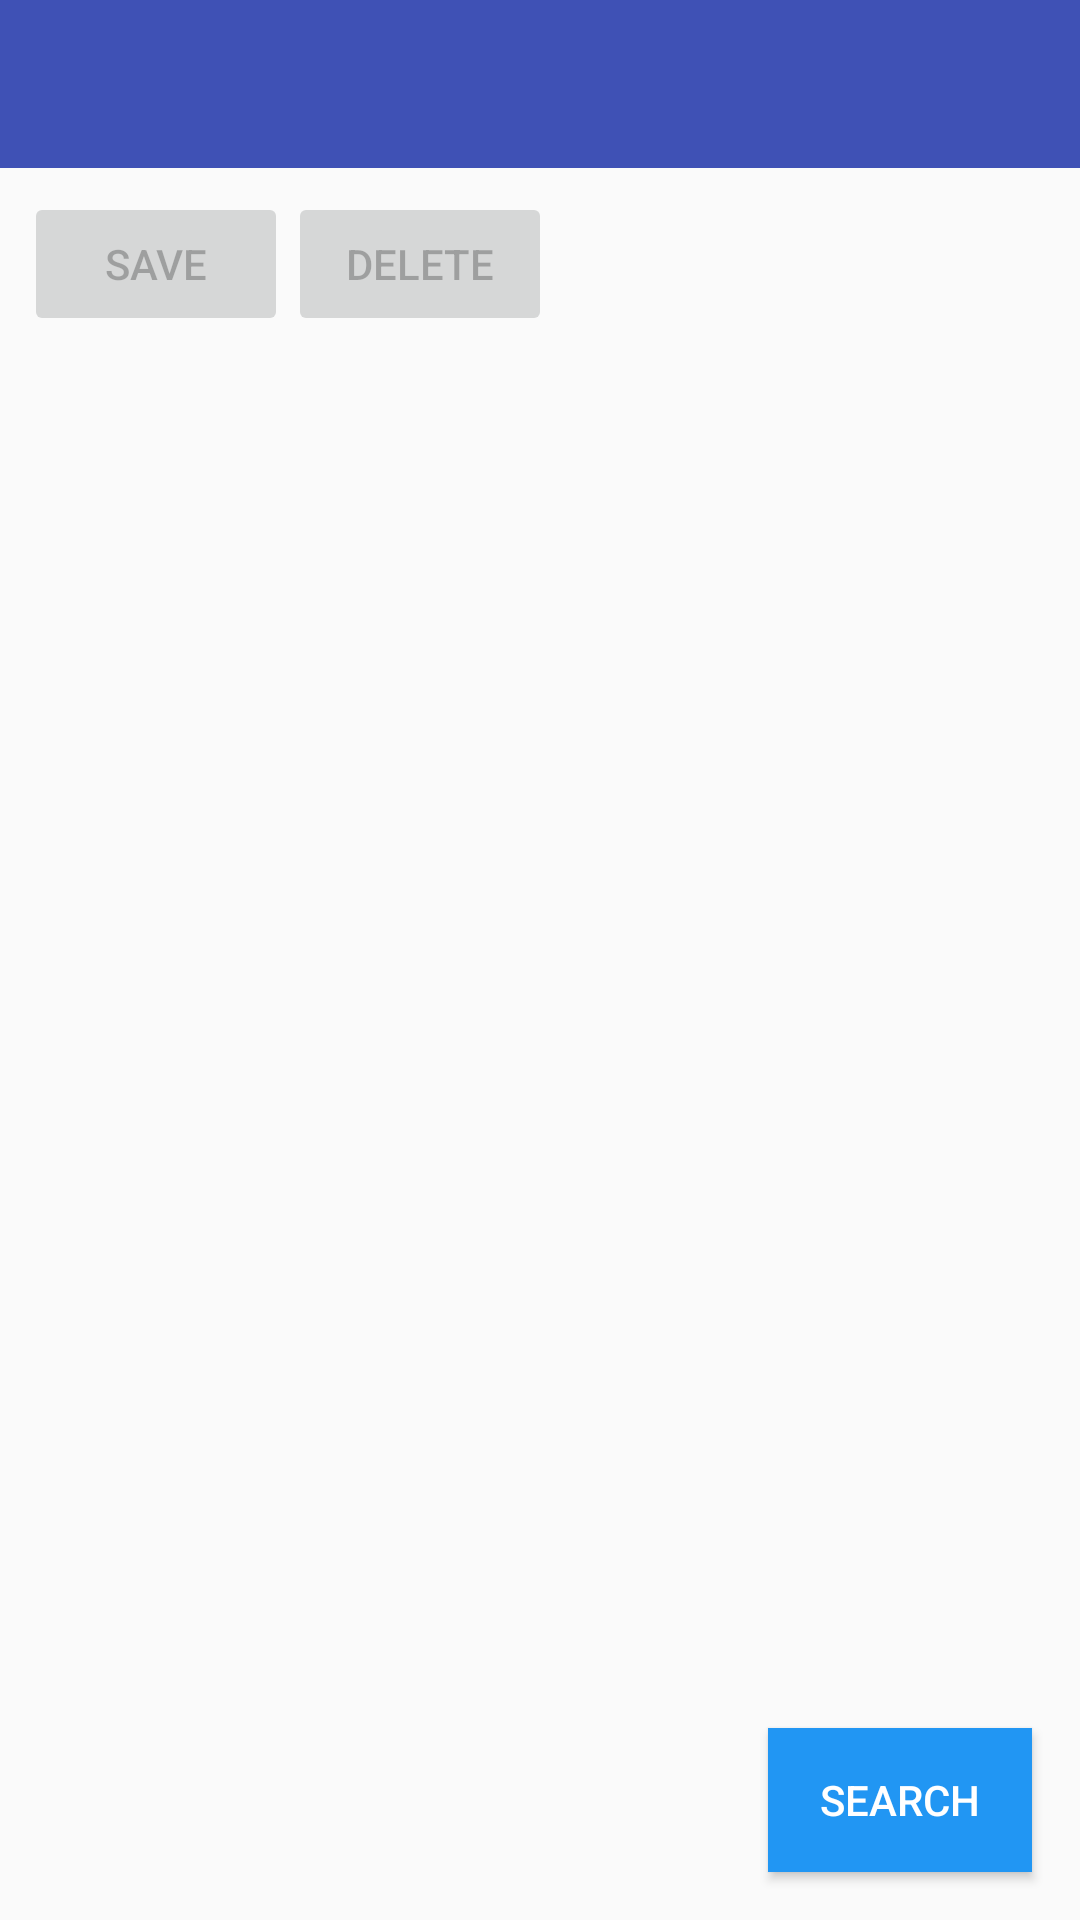

Produce the Android XML layout that renders to this screen, including the resource entries it uses.
<!-- AndroidManifest.xml: activity theme Theme.AppCompat.Light.NoActionBar -->
<!-- res/layout/activity_messenger_media.xml -->
<?xml version="1.0" encoding="utf-8"?>
<LinearLayout xmlns:android="http://schemas.android.com/apk/res/android"
    android:layout_width="match_parent"
    android:layout_height="match_parent"
    android:orientation="vertical">

    
    <androidx.appcompat.widget.Toolbar
        android:id="@+id/toolbar"
        android:layout_width="match_parent"
        android:layout_height="56dp"
        android:background="#3F51B5" />

    
    <LinearLayout
        android:layout_width="match_parent"
        android:layout_height="wrap_content"
        android:orientation="horizontal"
        android:padding="8dp"
        android:background="#FAFAFA">

        <Button
            android:id="@+id/saveButton"
            android:layout_width="wrap_content"
            android:layout_height="wrap_content"
            android:text="Save"
            android:enabled="false" />

        <Button
            android:id="@+id/deleteButton"
            android:layout_width="wrap_content"
            android:layout_height="wrap_content"
            android:text="Delete"
            android:enabled="false" />

        <TextView
            android:id="@+id/selectionCount"
            android:layout_width="wrap_content"
            android:layout_height="wrap_content"
            android:layout_gravity="center_vertical"
            android:layout_marginStart="16dp"
            android:text="0 selected"
            android:visibility="gone" />

    </LinearLayout>

    
    <FrameLayout
        android:layout_width="match_parent"
        android:layout_height="0dp"
        android:layout_weight="1">

        <androidx.recyclerview.widget.RecyclerView
            android:id="@+id/recyclerView"
            android:layout_width="match_parent"
            android:layout_height="match_parent" />

        <TextView
            android:id="@+id/emptyView"
            android:layout_width="wrap_content"
            android:layout_height="wrap_content"
            android:layout_gravity="center"
            android:text="No media files found with the applied filters."
            android:visibility="gone" />

    </FrameLayout>

    
    <Button
        android:id="@+id/fab"
        android:layout_width="wrap_content"
        android:layout_height="wrap_content"
        android:layout_gravity="end|bottom"
        android:layout_margin="16dp"
        android:text="Search"
        android:background="#2196F3"
        android:textColor="#FFFFFF" />

</LinearLayout>
<!-- resources referenced by this layout -->
<resources>

</resources>
